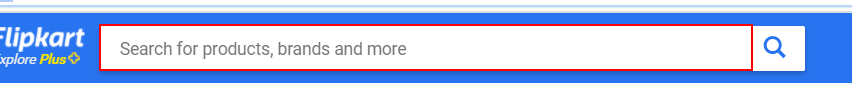
Workflow: FlipkartData

Step 1: click on the text box

Step 2: type "iphone 11" into the text box (same screen as step 1)

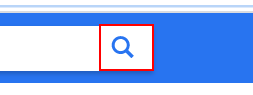
Step 3: click on the button

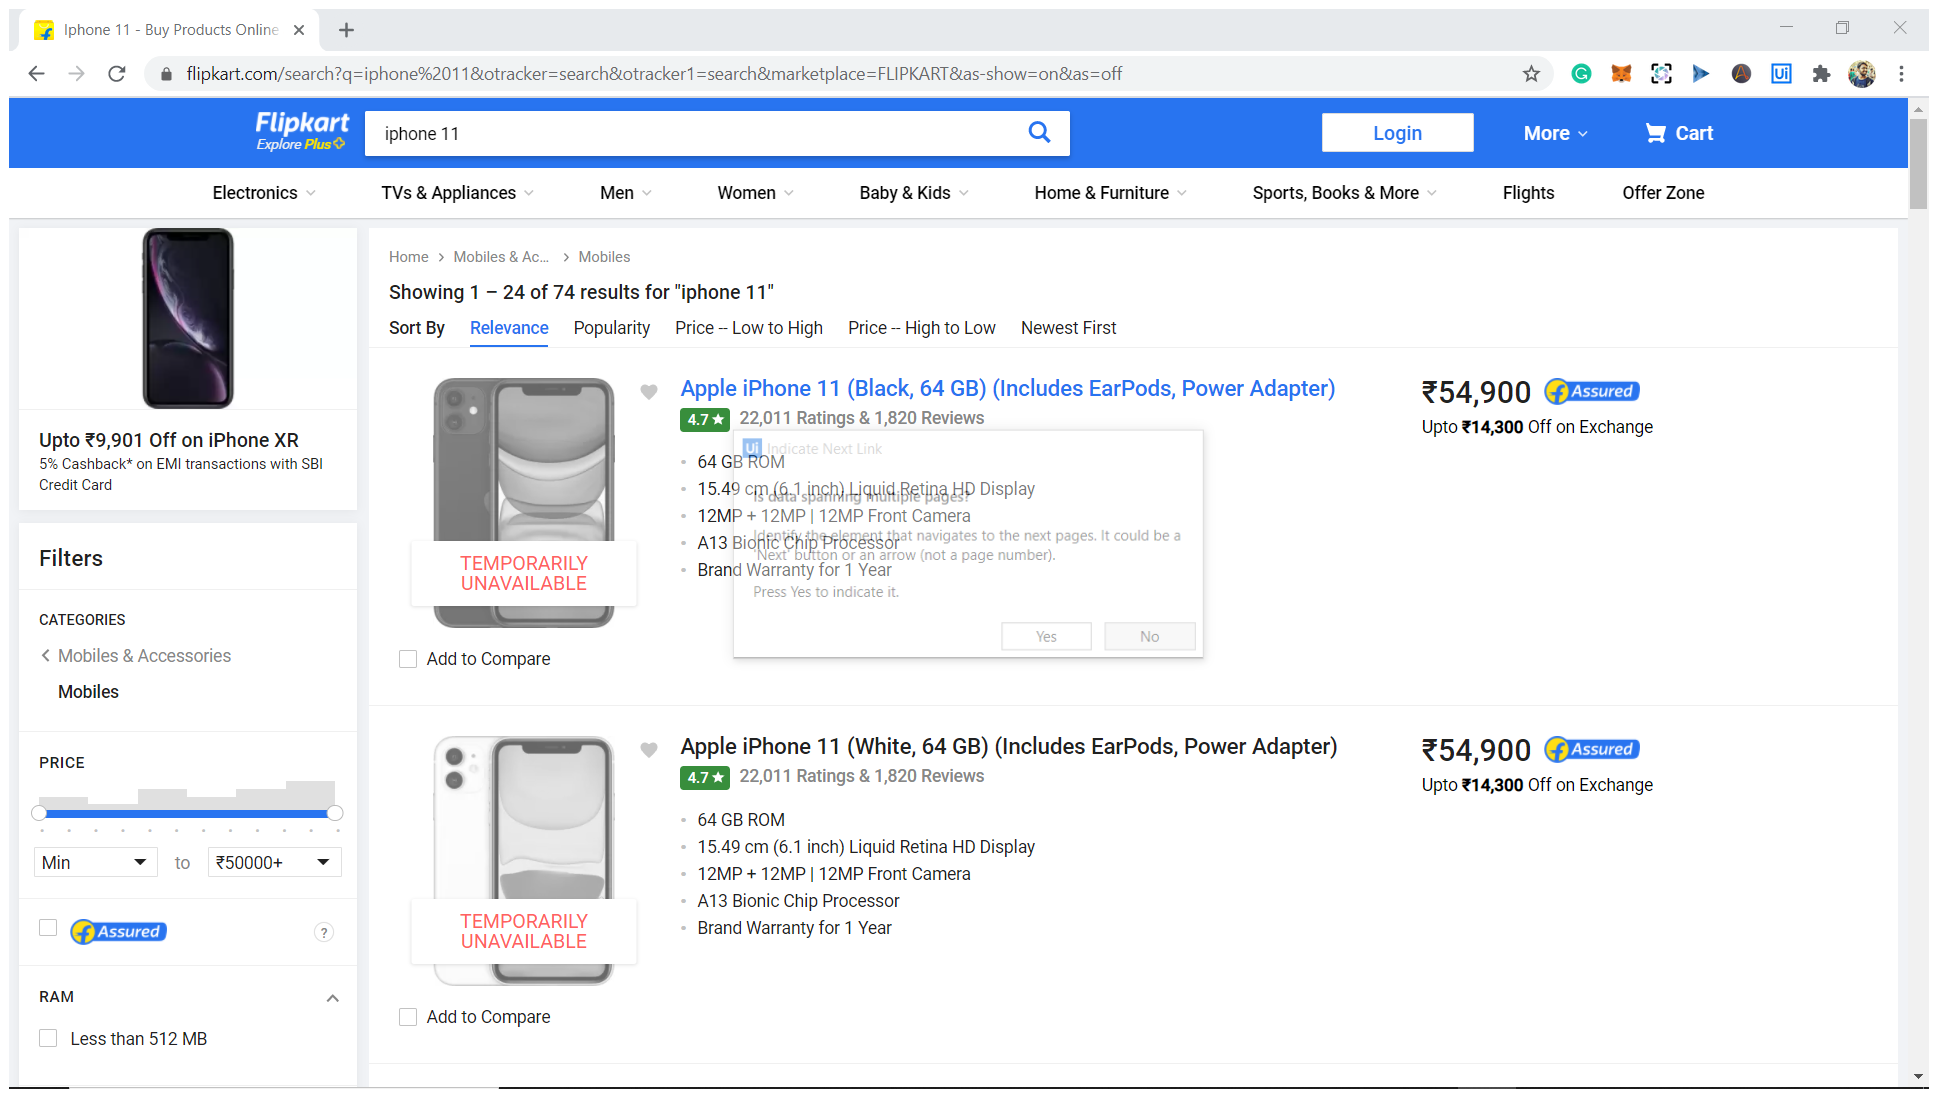
Step 4: Attach Browser 'Iphone11  Page' in window 'Iphone 11 - Buy Products Online at Best Price in India - All Categories | Flipkart.com' (chrome.exe)

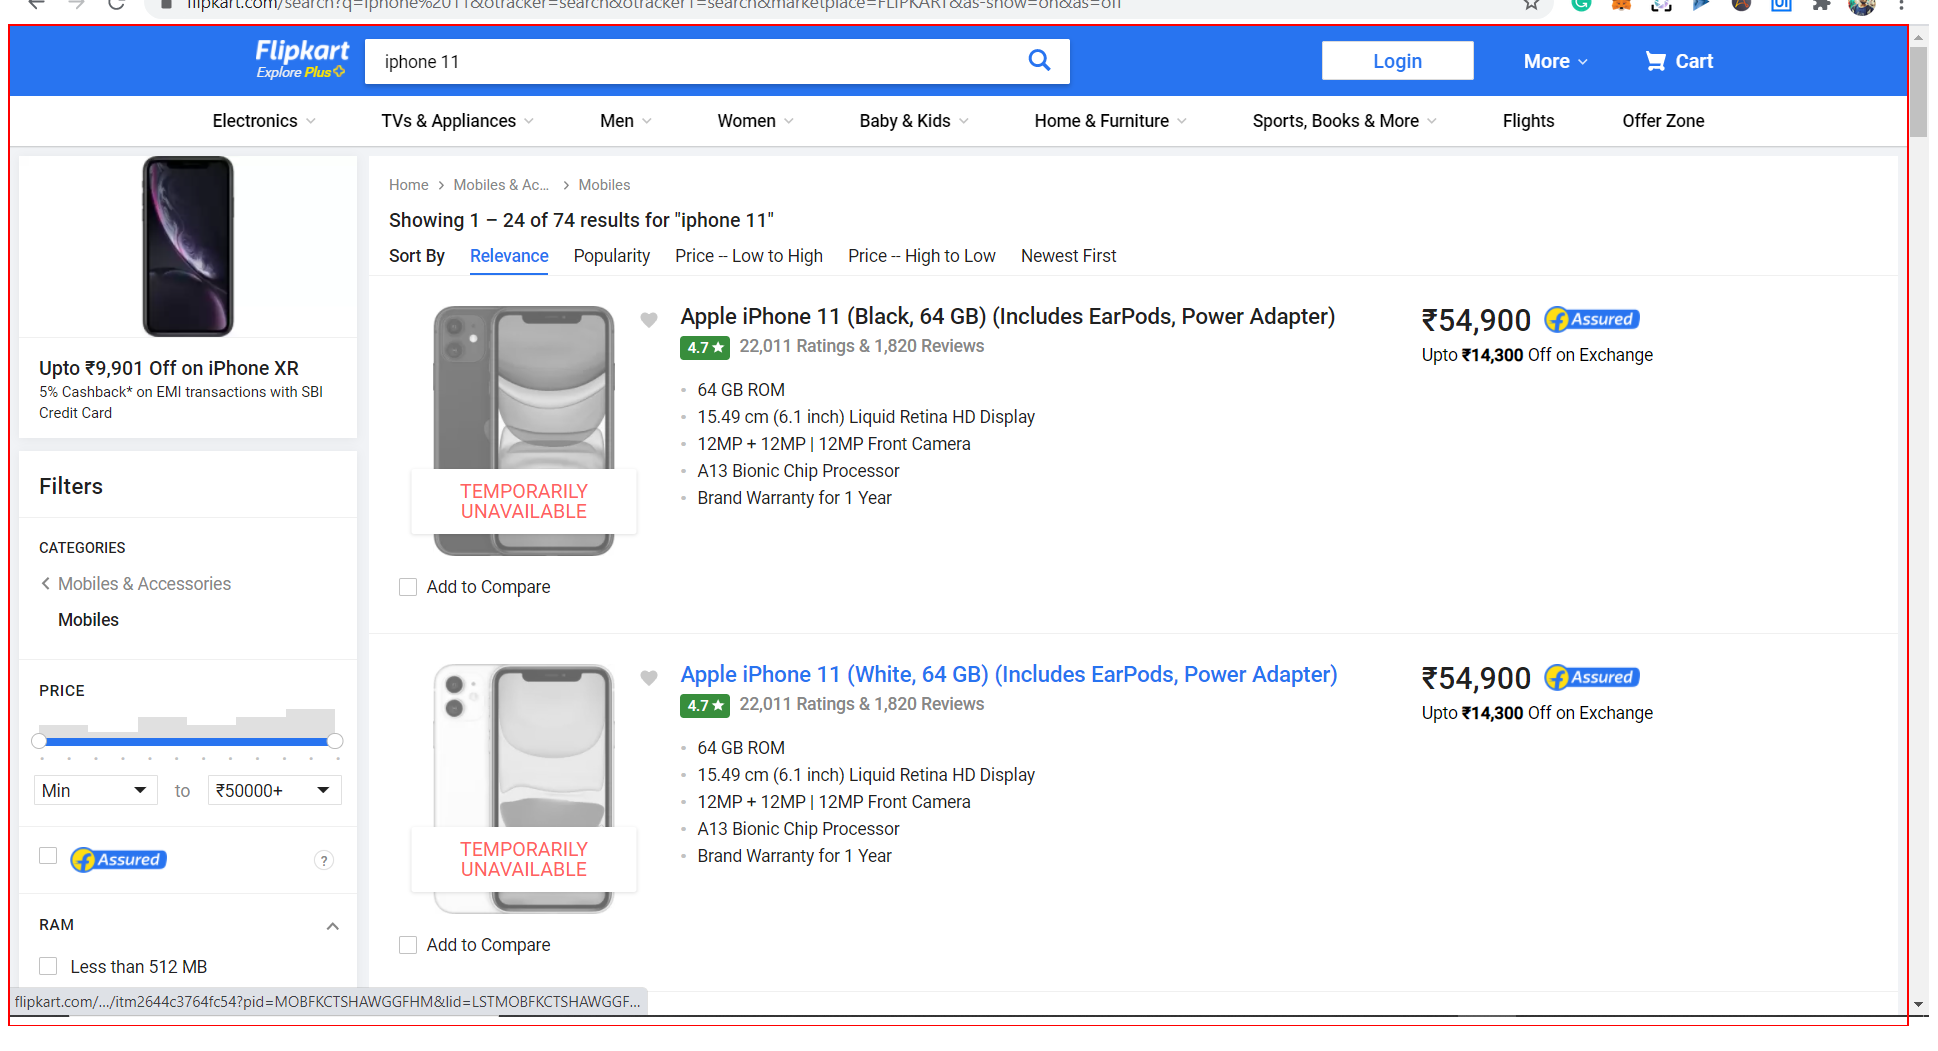
Step 5: get-text from the element 'container'